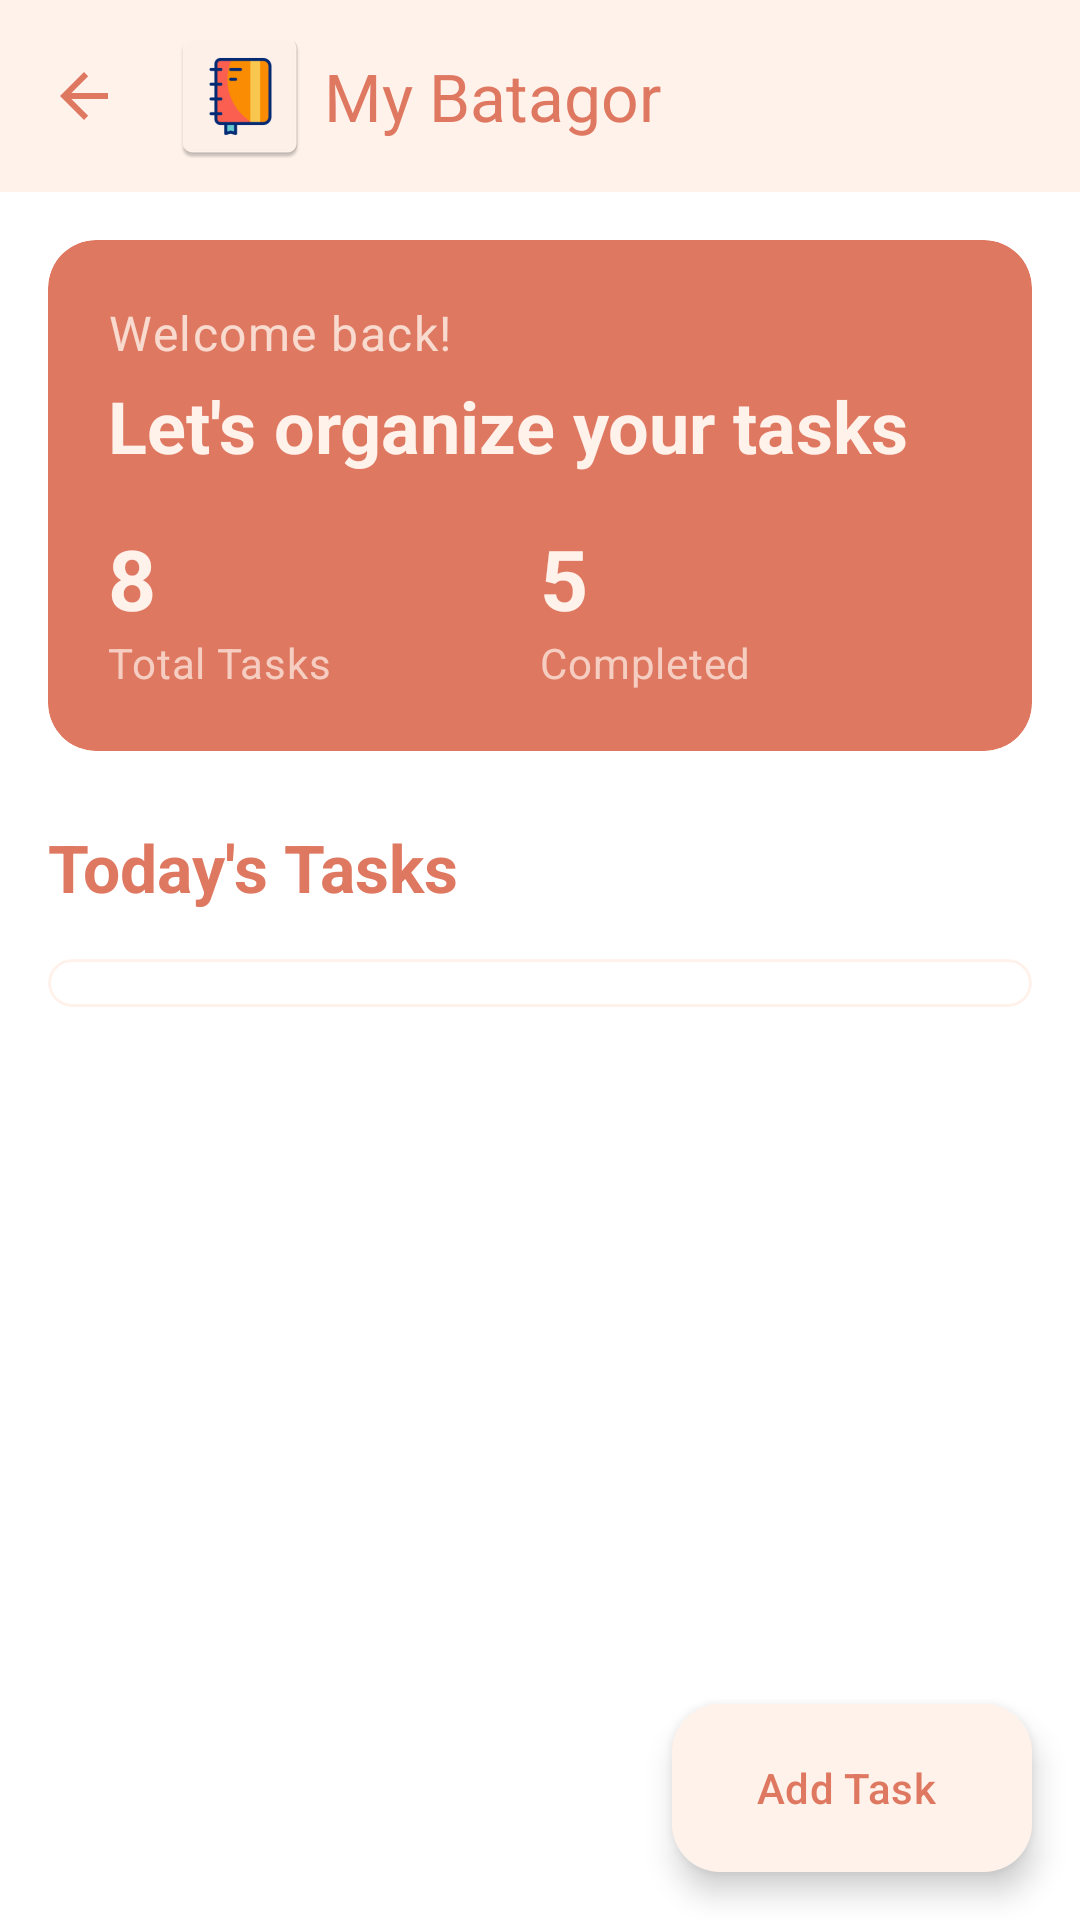

Write the Android layout XML for this screen, with the resource values it uses.
<!-- AndroidManifest.xml: application theme Theme.MyBatagor -->
<!-- res/layout/todolist.xml -->
<?xml version="1.0" encoding="utf-8"?>

<androidx.coordinatorlayout.widget.CoordinatorLayout
    xmlns:android="http://schemas.android.com/apk/res/android"
    xmlns:app="http://schemas.android.com/apk/res-auto"
    android:layout_width="match_parent"
    android:layout_height="match_parent"
    android:fitsSystemWindows="true"
    android:background="@color/white">

    
    <com.google.android.material.appbar.AppBarLayout
        android:id="@+id/appBarLayout"
        android:layout_width="match_parent"
        android:layout_height="wrap_content"
        android:theme="@style/ThemeOverlay.Material3.Dark.ActionBar"
        android:fitsSystemWindows="true"
        app:elevation="4dp">

        <com.google.android.material.appbar.MaterialToolbar
            android:id="@+id/toolbar"
            android:layout_width="match_parent"
            android:layout_height="?attr/actionBarSize"
            android:background="@color/two"
            app:logo="@mipmap/ic_launcher"
            app:title="My Batagor"
            app:titleTextColor="@color/one"
            app:navigationIcon="?attr/homeAsUpIndicator"
            app:navigationIconTint="@color/one" />
    </com.google.android.material.appbar.AppBarLayout>

    
    <androidx.core.widget.NestedScrollView
        android:layout_width="match_parent"
        android:layout_height="match_parent"
        app:layout_behavior="@string/appbar_scrolling_view_behavior">

        <LinearLayout
            android:layout_width="match_parent"
            android:layout_height="wrap_content"
            android:orientation="vertical"
            android:padding="16dp">

            
            <com.google.android.material.card.MaterialCardView
                android:layout_width="match_parent"
                android:layout_height="wrap_content"
                android:layout_marginBottom="24dp"
                app:cardBackgroundColor="@color/one"
                app:cardCornerRadius="16dp"
                app:cardElevation="0dp"
                app:strokeWidth="0dp">

                <LinearLayout
                    android:layout_width="match_parent"
                    android:layout_height="wrap_content"
                    android:orientation="vertical"
                    android:padding="20dp">

                    <TextView
                        android:layout_width="wrap_content"
                        android:layout_height="wrap_content"
                        android:text="Welcome back!"
                        android:textAppearance="@style/TextAppearance.Material3.BodyLarge"
                        android:textColor="@color/two"
                        android:alpha="0.8" />

                    <TextView
                        android:layout_width="wrap_content"
                        android:layout_height="wrap_content"
                        android:layout_marginTop="4dp"
                        android:text="Let's organize your tasks"
                        android:textAppearance="@style/TextAppearance.Material3.HeadlineSmall"
                        android:textColor="@color/two"
                        android:textStyle="bold" />

                    
                    <LinearLayout
                        android:layout_width="match_parent"
                        android:layout_height="wrap_content"
                        android:layout_marginTop="16dp"
                        android:orientation="horizontal">

                        <LinearLayout
                            android:layout_width="0dp"
                            android:layout_height="wrap_content"
                            android:layout_weight="1"
                            android:orientation="vertical">

                            <TextView
                                android:id="@+id/tvTotalTasks"
                                android:layout_width="wrap_content"
                                android:layout_height="wrap_content"
                                android:text="8"
                                android:textAppearance="@style/TextAppearance.Material3.HeadlineMedium"
                                android:textColor="@color/two"
                                android:textStyle="bold" />

                            <TextView
                                android:layout_width="wrap_content"
                                android:layout_height="wrap_content"
                                android:text="Total Tasks"
                                android:textAppearance="@style/TextAppearance.Material3.BodyMedium"
                                android:textColor="@color/two"
                                android:alpha="0.7" />
                        </LinearLayout>

                        <LinearLayout
                            android:layout_width="0dp"
                            android:layout_height="wrap_content"
                            android:layout_weight="1"
                            android:orientation="vertical">

                            <TextView
                                android:id="@+id/tvCompletedTasks"
                                android:layout_width="wrap_content"
                                android:layout_height="wrap_content"
                                android:text="5"
                                android:textAppearance="@style/TextAppearance.Material3.HeadlineMedium"
                                android:textColor="@color/two"
                                android:textStyle="bold" />

                            <TextView
                                android:layout_width="wrap_content"
                                android:layout_height="wrap_content"
                                android:text="Completed"
                                android:textAppearance="@style/TextAppearance.Material3.BodyMedium"
                                android:textColor="@color/two"
                                android:alpha="0.7" />
                        </LinearLayout>
                    </LinearLayout>
                </LinearLayout>
            </com.google.android.material.card.MaterialCardView>

            
            <TextView
                android:layout_width="wrap_content"
                android:layout_height="wrap_content"
                android:layout_marginBottom="16dp"
                android:text="Today's Tasks"
                android:textAppearance="@style/TextAppearance.Material3.TitleLarge"
                android:textColor="@color/one"
                android:textStyle="bold" />

            
            <com.google.android.material.card.MaterialCardView
                android:layout_width="match_parent"
                android:layout_height="wrap_content"
                android:layout_marginBottom="100dp"
                app:cardBackgroundColor="@color/white"
                app:cardCornerRadius="16dp"
                app:cardElevation="0dp"
                app:strokeColor="@color/two"
                app:strokeWidth="1dp">

                <androidx.recyclerview.widget.RecyclerView
                    android:id="@+id/recyclerViewTasks"
                    android:layout_width="match_parent"
                    android:layout_height="wrap_content"
                    android:clipToPadding="false"
                    android:nestedScrollingEnabled="false"
                    android:padding="8dp" />
            </com.google.android.material.card.MaterialCardView>
        </LinearLayout>
    </androidx.core.widget.NestedScrollView>

    
    <com.google.android.material.floatingactionbutton.ExtendedFloatingActionButton
        android:id="@+id/fabAddTask"
        android:layout_width="wrap_content"
        android:layout_height="wrap_content"
        android:layout_gravity="bottom|end"
        android:layout_margin="16dp"
        android:text="Add Task"
        android:textColor="@color/one"
        app:iconTint="@color/two"
        app:backgroundTint="@color/two"
        app:tint="@color/one"
        app:cornerRadius="16dp"
        app:elevation="6dp" />
</androidx.coordinatorlayout.widget.CoordinatorLayout>
<!-- resources referenced by this layout -->
<resources>
  <color name="one">#DF7861</color>
  <color name="two">#FFF2EB</color>
  <color name="white">#FFFFFFFF</color>
  <!-- mipmap ic_launcher: webp bitmap (mipmap-hdpi, 1660 bytes) -->
  <style name="Theme.MyBatagor" parent="Base.Theme.MyBatagor" />
  <style name="Base.Theme.MyBatagor" parent="Theme.Material3.DayNight.NoActionBar">
          
          
      </style>
</resources>
